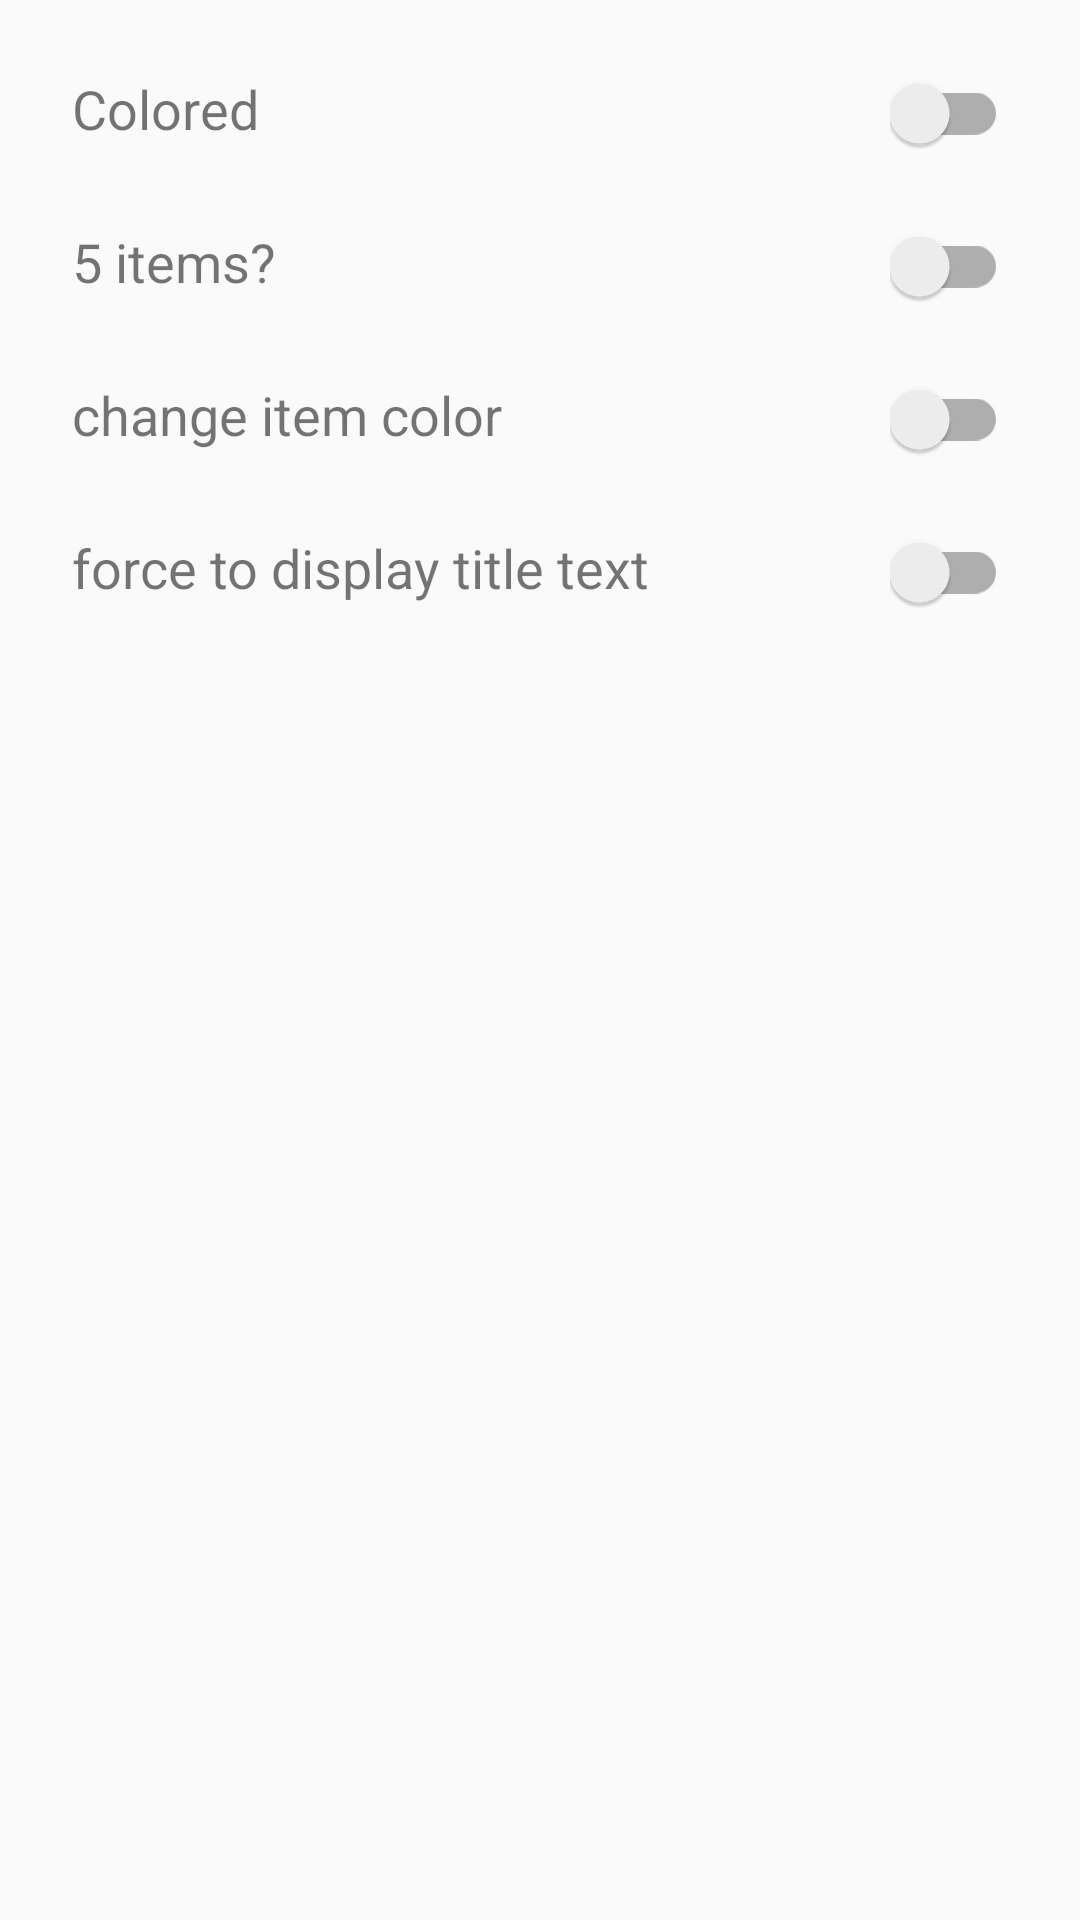

Produce the Android XML layout that renders to this screen, including the resource entries it uses.
<!-- AndroidManifest.xml: application theme AppTheme -->
<!-- res/layout/fragment_demo_settings.xml -->
<?xml version="1.0" encoding="utf-8"?>
<LinearLayout
    xmlns:android="http://schemas.android.com/apk/res/android"
    android:layout_width="match_parent"
    android:layout_height="match_parent"
    android:orientation="vertical"
    android:padding="24dp">

    <LinearLayout
        android:layout_width="match_parent"
        android:layout_height="wrap_content"
        android:orientation="horizontal">

        <TextView
            android:layout_width="0dp"
            android:layout_height="wrap_content"
            android:layout_weight="1"
            android:text="Colored"
            android:textSize="18sp"/>

        <android.support.v7.widget.SwitchCompat
            android:id="@+id/fragment_demo_switch_colored"
            android:layout_width="wrap_content"
            android:layout_height="wrap_content"/>

    </LinearLayout>

    <LinearLayout
        android:layout_width="match_parent"
        android:layout_height="wrap_content"
        android:layout_marginTop="24dp"
        android:orientation="horizontal">

        <TextView
            android:layout_width="0dp"
            android:layout_height="wrap_content"
            android:layout_weight="1"
            android:text="5 items?"
            android:textSize="18sp"/>

        <android.support.v7.widget.SwitchCompat
            android:id="@+id/fragment_demo_switch_five_items"
            android:layout_width="wrap_content"
            android:layout_height="wrap_content"/>

    </LinearLayout>
    <LinearLayout
        android:layout_width="match_parent"
        android:layout_height="wrap_content"
        android:layout_marginTop="24dp"
        android:orientation="horizontal">

        <TextView
            android:layout_width="0dp"
            android:layout_height="wrap_content"
            android:layout_weight="1"
            android:text="change item color"
            android:textSize="18sp"/>

        <android.support.v7.widget.SwitchCompat
            android:id="@+id/fragment_demo_switch_change_item_color"
            android:layout_width="wrap_content"
            android:layout_height="wrap_content"/>

    </LinearLayout>
    <LinearLayout
        android:layout_width="match_parent"
        android:layout_height="wrap_content"
        android:layout_marginTop="24dp"
        android:orientation="horizontal">

        <TextView
            android:layout_width="0dp"
            android:layout_height="wrap_content"
            android:layout_weight="1"
            android:text="force to display title text"
            android:textSize="18sp"/>

        <android.support.v7.widget.SwitchCompat
            android:id="@+id/fragment_demo_switch_display_title_text"
            android:layout_width="wrap_content"
            android:layout_height="wrap_content"/>

    </LinearLayout>

</LinearLayout>
<!-- resources referenced by this layout -->
<resources>
  <style name="AppTheme" parent="Theme.AppCompat.DayNight">
          
          <item name="colorPrimary">@color/colorPrimary</item>
          <item name="colorAccent">#3498db</item>
          <item name="colorPrimaryDark">@color/colorPrimaryDark</item>
          <item name="windowActionBar">false</item>
          <item name="windowNoTitle">true</item>
          
      </style>
  <style name="Theme.AppCompat.DayNight" parent="Theme.AppCompat.Light" />
  <color name="colorPrimary">#3F51B5</color>
  <color name="colorPrimaryDark">#303F9F</color>
</resources>
